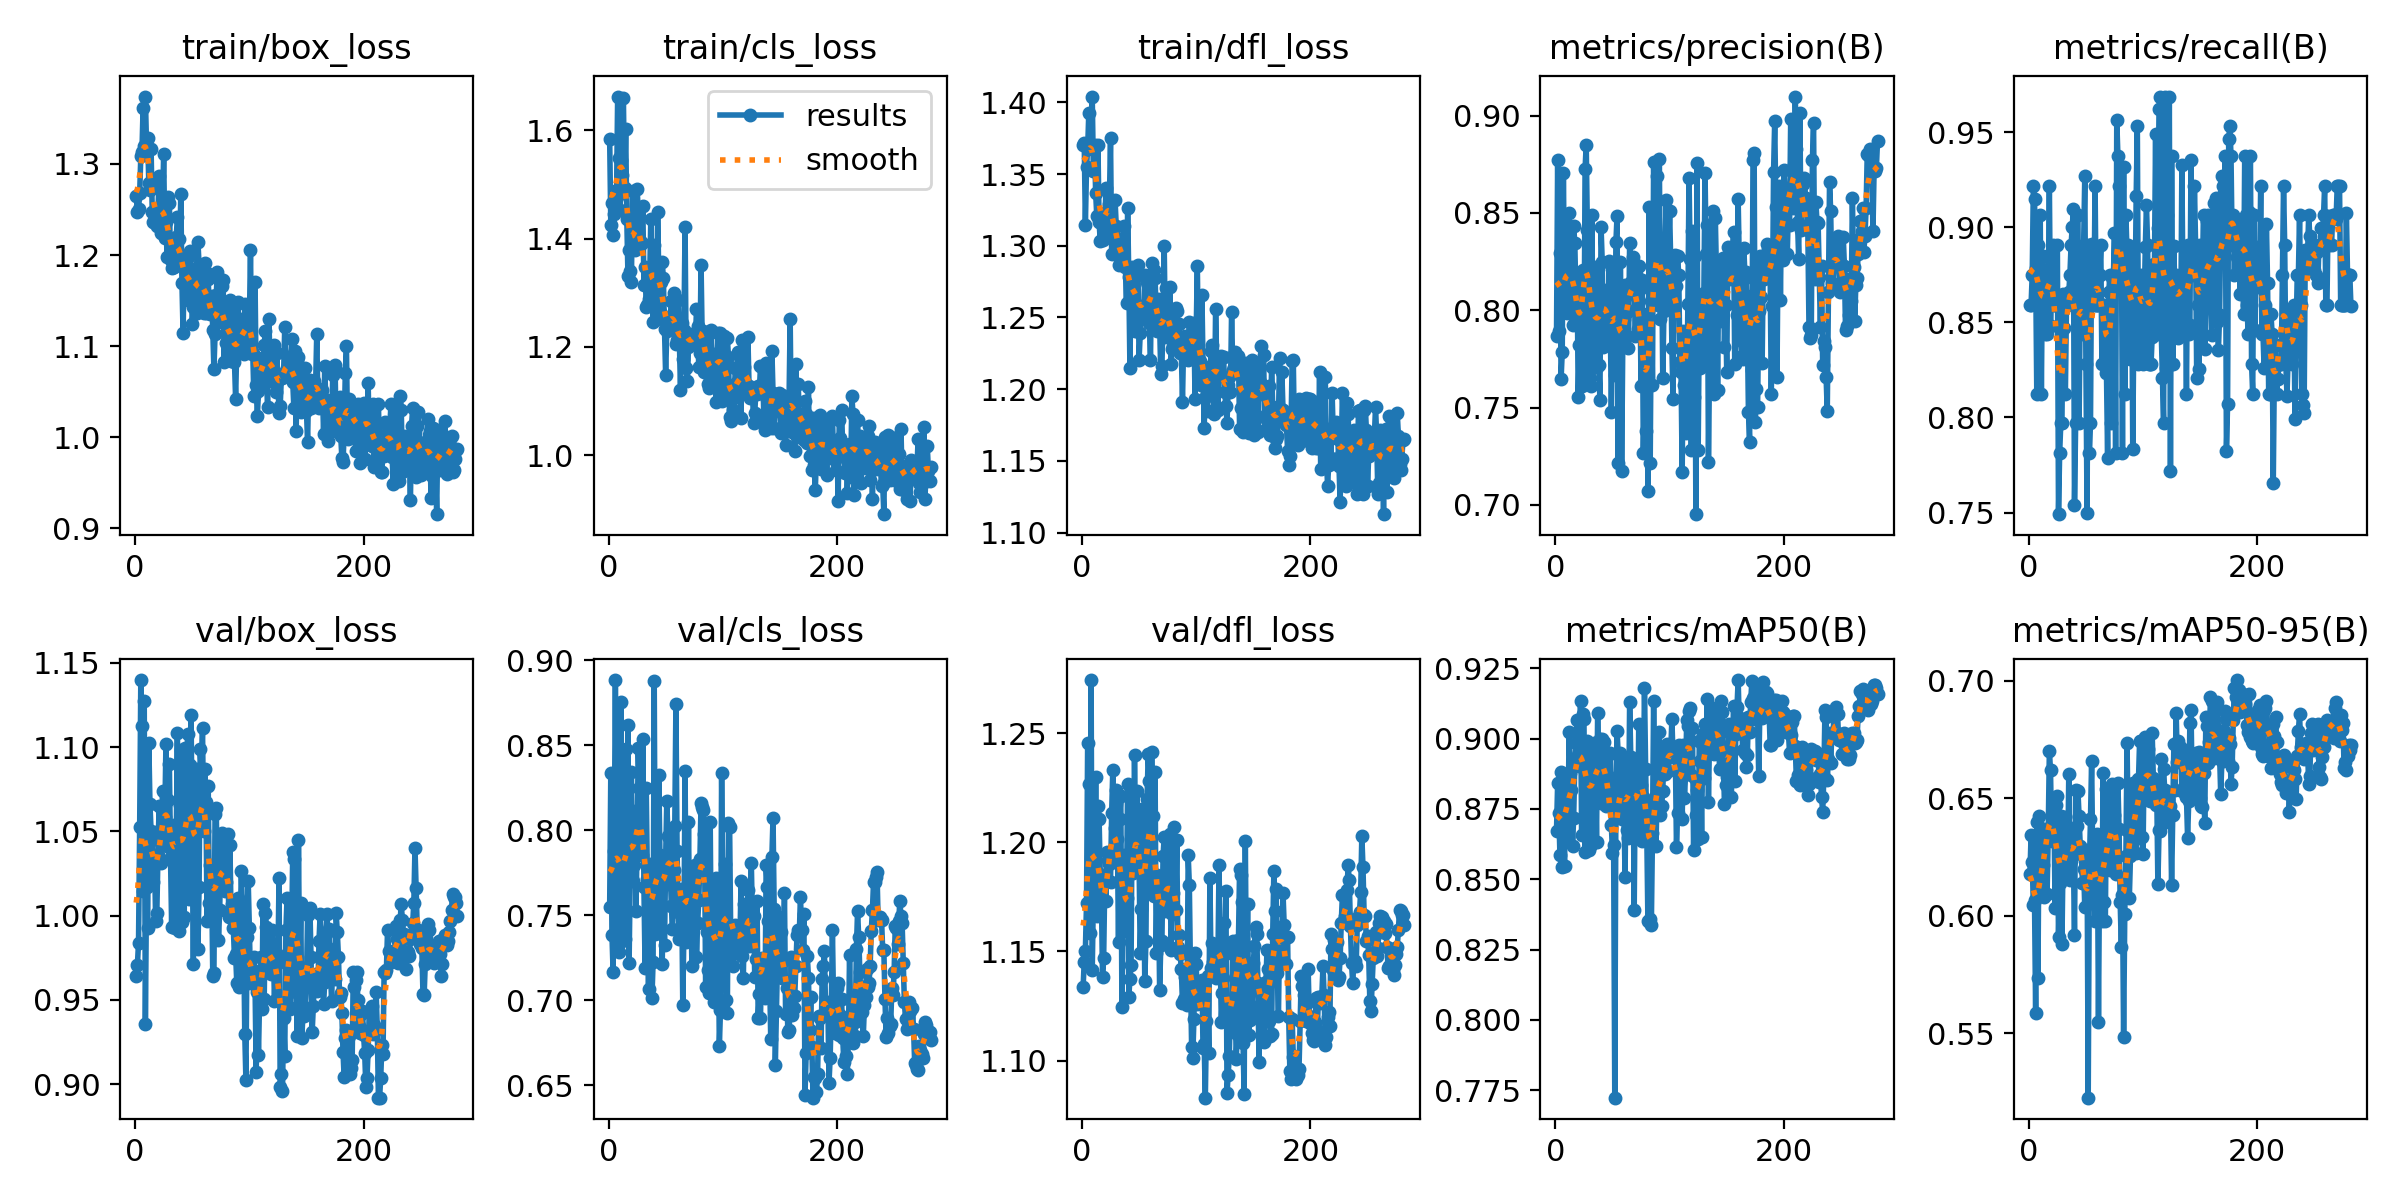

Values plotted in this chart, from the file beside it:
epoch, time, train/box_loss, train/cls_loss, train/dfl_loss, metrics/precision(B), metrics/recall(B), metrics/mAP50(B), metrics/mAP50-95(B), val/box_loss, val/cls_loss, val/dfl_loss, lr/pg0, lr/pg1, lr/pg2
1, 50, 1.265, 1.584, 1.371, 0.7871, 0.8594, 0.8673, 0.6179, 0.9639, 0.7548, 1.134, 0.003295, 0.003295, 0.003295
2, 80.45, 1.247, 1.425, 1.372, 0.8771, 0.8594, 0.8842, 0.6343, 0.9705, 0.8339, 1.145, 0.006628, 0.006628, 0.006628
3, 110.5, 1.25, 1.465, 1.315, 0.7895, 0.875, 0.8736, 0.6228, 0.9839, 0.7388, 1.15, 0.009961, 0.009961, 0.009961
4, 140.6, 1.268, 1.406, 1.355, 0.8297, 0.9219, 0.8585, 0.6045, 1.053, 0.7169, 1.172, 0.01, 0.01, 0.01
5, 171.1, 1.309, 1.445, 1.368, 0.7649, 0.915, 0.8881, 0.6066, 1.14, 0.7878, 1.246, 0.01, 0.01, 0.01
6, 200.6, 1.314, 1.487, 1.393, 0.7784, 0.8784, 0.8545, 0.5588, 1.113, 0.8884, 1.227, 0.01, 0.01, 0.01
7, 229.6, 1.362, 1.476, 1.371, 0.8707, 0.8125, 0.8771, 0.64, 1.015, 0.78, 1.158, 0.01, 0.01, 0.01
8, 258.5, 1.32, 1.662, 1.369, 0.8098, 0.8906, 0.8546, 0.5736, 1.127, 0.7635, 1.274, 0.01, 0.01, 0.01
9, 287.9, 1.374, 1.549, 1.404, 0.8189, 0.8594, 0.8865, 0.6426, 0.9357, 0.7285, 1.142, 0.01, 0.01, 0.01
10, 316.8, 1.32, 1.453, 1.352, 0.7985, 0.9062, 0.8711, 0.6088, 1.017, 0.7797, 1.175, 0.01, 0.01, 0.01
11, 345.4, 1.328, 1.544, 1.37, 0.8284, 0.8125, 0.865, 0.6239, 0.9925, 0.8756, 1.173, 0.01, 0.01, 0.01
12, 374.4, 1.279, 1.517, 1.337, 0.8499, 0.8848, 0.9025, 0.6216, 1.103, 0.7348, 1.23, 0.01, 0.01, 0.01
13, 403.3, 1.271, 1.66, 1.321, 0.8097, 0.8644, 0.8878, 0.6082, 1.066, 0.7353, 1.166, 0.01, 0.01, 0.01
14, 432.3, 1.316, 1.494, 1.37, 0.8, 0.8438, 0.8818, 0.6368, 1.05, 0.7362, 1.217, 0.01, 0.01, 0.01
15, 462.4, 1.247, 1.602, 1.317, 0.7924, 0.875, 0.8617, 0.6367, 1.045, 0.848, 1.211, 0.01, 0.01, 0.01
16, 493, 1.237, 1.436, 1.304, 0.8434, 0.8438, 0.8719, 0.6092, 1.02, 0.7812, 1.186, 0.01, 0.01, 0.01
17, 523.5, 1.235, 1.332, 1.316, 0.8344, 0.8661, 0.8908, 0.6351, 1.034, 0.8617, 1.176, 0.01, 0.01, 0.01
18, 554.1, 1.24, 1.379, 1.304, 0.807, 0.9219, 0.8984, 0.6701, 0.9967, 0.7218, 1.138, 0.01, 0.01, 0.01
19, 584.8, 1.232, 1.339, 1.323, 0.8189, 0.8482, 0.9066, 0.6619, 1.001, 0.7743, 1.147, 0.01, 0.01, 0.01
20, 615.5, 1.247, 1.32, 1.311, 0.7554, 0.875, 0.8942, 0.632, 1.036, 0.8343, 1.183, 0.01, 0.01, 0.01
21, 645.3, 1.287, 1.489, 1.34, 0.782, 0.8906, 0.8903, 0.6367, 1.065, 0.7701, 1.173, 0.01, 0.01, 0.01
22, 675.1, 1.239, 1.443, 1.318, 0.8057, 0.8594, 0.9133, 0.6473, 1.051, 0.7797, 1.196, 0.01, 0.01, 0.01
23, 705.1, 1.224, 1.379, 1.319, 0.7611, 0.8594, 0.8659, 0.6032, 1.031, 0.8112, 1.192, 0.01, 0.01, 0.01
24, 734.9, 1.246, 1.385, 1.329, 0.8208, 0.8594, 0.9086, 0.6473, 1.074, 0.7529, 1.19, 0.009999, 0.009999, 0.009999
25, 764.9, 1.311, 1.492, 1.375, 0.7671, 0.8906, 0.9071, 0.6511, 1.047, 0.7906, 1.182, 0.009999, 0.009999, 0.009999
26, 794.6, 1.218, 1.453, 1.294, 0.8726, 0.7491, 0.8597, 0.5908, 1.059, 0.8484, 1.213, 0.009999, 0.009999, 0.009999
27, 825.1, 1.237, 1.384, 1.31, 0.8851, 0.7812, 0.8927, 0.614, 1.102, 0.8252, 1.233, 0.009999, 0.009999, 0.009999
28, 855.4, 1.198, 1.394, 1.305, 0.8412, 0.7969, 0.899, 0.6424, 1.041, 0.8051, 1.191, 0.009999, 0.009999, 0.009999
29, 885.2, 1.264, 1.392, 1.332, 0.8164, 0.7969, 0.8605, 0.5879, 1.069, 0.7857, 1.207, 0.009999, 0.009999, 0.009999
30, 915.2, 1.257, 1.461, 1.314, 0.765, 0.8647, 0.897, 0.6255, 1.09, 0.8536, 1.224, 0.009999, 0.009999, 0.009999
31, 944.1, 1.194, 1.314, 1.305, 0.7612, 0.847, 0.8622, 0.6165, 1.035, 0.7666, 1.202, 0.009999, 0.009999, 0.009999
32, 972.9, 1.185, 1.347, 1.286, 0.8489, 0.8125, 0.8836, 0.6422, 0.9935, 0.7189, 1.154, 0.009999, 0.009999, 0.009999
33, 1002, 1.187, 1.273, 1.292, 0.7729, 0.8594, 0.8848, 0.6294, 1.052, 0.8247, 1.211, 0.009999, 0.009999, 0.009999
34, 1031, 1.187, 1.278, 1.288, 0.7935, 0.8594, 0.8986, 0.6185, 1.054, 0.7715, 1.221, 0.009999, 0.009999, 0.009999
35, 1060, 1.196, 1.289, 1.287, 0.822, 0.8659, 0.8927, 0.6602, 0.9928, 0.7067, 1.124, 0.009999, 0.009999, 0.009999
36, 1089, 1.22, 1.319, 1.305, 0.771, 0.875, 0.8634, 0.6153, 1.043, 0.78, 1.173, 0.009999, 0.009999, 0.009999
37, 1119, 1.242, 1.436, 1.314, 0.8212, 0.8906, 0.9091, 0.6234, 1.108, 0.7597, 1.194, 0.009999, 0.009999, 0.009999
38, 1149, 1.218, 1.349, 1.285, 0.7721, 0.8999, 0.8832, 0.6333, 0.9906, 0.7017, 1.16, 0.009999, 0.009999, 0.009999
39, 1179, 1.194, 1.246, 1.26, 0.7539, 0.9094, 0.9, 0.626, 1.066, 0.7224, 1.174, 0.009999, 0.009999, 0.009999
40, 1209, 1.267, 1.389, 1.326, 0.8427, 0.7537, 0.8771, 0.5918, 1.099, 0.888, 1.227, 0.009999, 0.009999, 0.009999
41, 1237, 1.17, 1.321, 1.278, 0.825, 0.7969, 0.8999, 0.6537, 0.9963, 0.7392, 1.129, 0.009998, 0.009998, 0.009998
42, 1266, 1.115, 1.251, 1.215, 0.7813, 0.9062, 0.8944, 0.6381, 1.026, 0.7394, 1.138, 0.009998, 0.009998, 0.009998
43, 1294, 1.19, 1.449, 1.282, 0.8106, 0.9062, 0.8988, 0.6533, 0.9989, 0.7527, 1.144, 0.009998, 0.009998, 0.009998
44, 1322, 1.193, 1.33, 1.285, 0.7932, 0.7969, 0.8759, 0.6423, 1.099, 0.8325, 1.222, 0.009998, 0.009998, 0.009998
45, 1350, 1.171, 1.265, 1.274, 0.8051, 0.8594, 0.8838, 0.6299, 1.05, 0.7854, 1.186, 0.009998, 0.009998, 0.009998
46, 1378, 1.15, 1.319, 1.241, 0.7839, 0.85, 0.8868, 0.6264, 1.108, 0.7833, 1.24, 0.009998, 0.009998, 0.009998
47, 1407, 1.199, 1.357, 1.283, 0.8252, 0.8438, 0.8837, 0.6139, 1.01, 0.7214, 1.203, 0.009998, 0.009998, 0.009998
48, 1434, 1.204, 1.327, 1.28, 0.7982, 0.8906, 0.8947, 0.62, 1.09, 0.7672, 1.223, 0.009998, 0.009998, 0.009998
49, 1462, 1.181, 1.233, 1.287, 0.7478, 0.9267, 0.8692, 0.6036, 1.119, 0.7324, 1.213, 0.009998, 0.009998, 0.009998
50, 1490, 1.124, 1.148, 1.221, 0.7872, 0.8281, 0.8595, 0.6184, 1.047, 0.7832, 1.191, 0.009998, 0.009998, 0.009998
51, 1517, 1.143, 1.23, 1.239, 0.819, 0.75, 0.8622, 0.6281, 0.9711, 0.8173, 1.149, 0.009998, 0.009998, 0.009998
52, 1544, 1.172, 1.239, 1.257, 0.7668, 0.8906, 0.7724, 0.5226, 1.053, 0.7969, 1.17, 0.009997, 0.009997, 0.009997
53, 1572, 1.155, 1.244, 1.258, 0.835, 0.7812, 0.882, 0.6209, 1.059, 0.7964, 1.215, 0.009997, 0.009997, 0.009997
54, 1602, 1.137, 1.255, 1.251, 0.8486, 0.7969, 0.9027, 0.6413, 1.087, 0.7767, 1.186, 0.009997, 0.009997, 0.009997
55, 1631, 1.214, 1.285, 1.28, 0.7217, 0.8914, 0.8942, 0.6659, 0.9801, 0.7557, 1.136, 0.009997, 0.009997, 0.009997
56, 1661, 1.189, 1.258, 1.278, 0.81, 0.8661, 0.8795, 0.6218, 1.017, 0.742, 1.155, 0.009997, 0.009997, 0.009997
57, 1690, 1.186, 1.3, 1.275, 0.8247, 0.8594, 0.8949, 0.6214, 1.099, 0.7769, 1.22, 0.009997, 0.009997, 0.009997
58, 1719, 1.173, 1.24, 1.273, 0.7176, 0.9219, 0.8714, 0.5977, 1.085, 0.8023, 1.24, 0.009997, 0.009997, 0.009997
59, 1749, 1.137, 1.205, 1.246, 0.7834, 0.8594, 0.8925, 0.6238, 1.111, 0.8742, 1.228, 0.009997, 0.009997, 0.009997
60, 1779, 1.136, 1.212, 1.221, 0.7955, 0.8594, 0.8749, 0.635, 1.05, 0.788, 1.179, 0.009997, 0.009997, 0.009997
... 222 more rows
